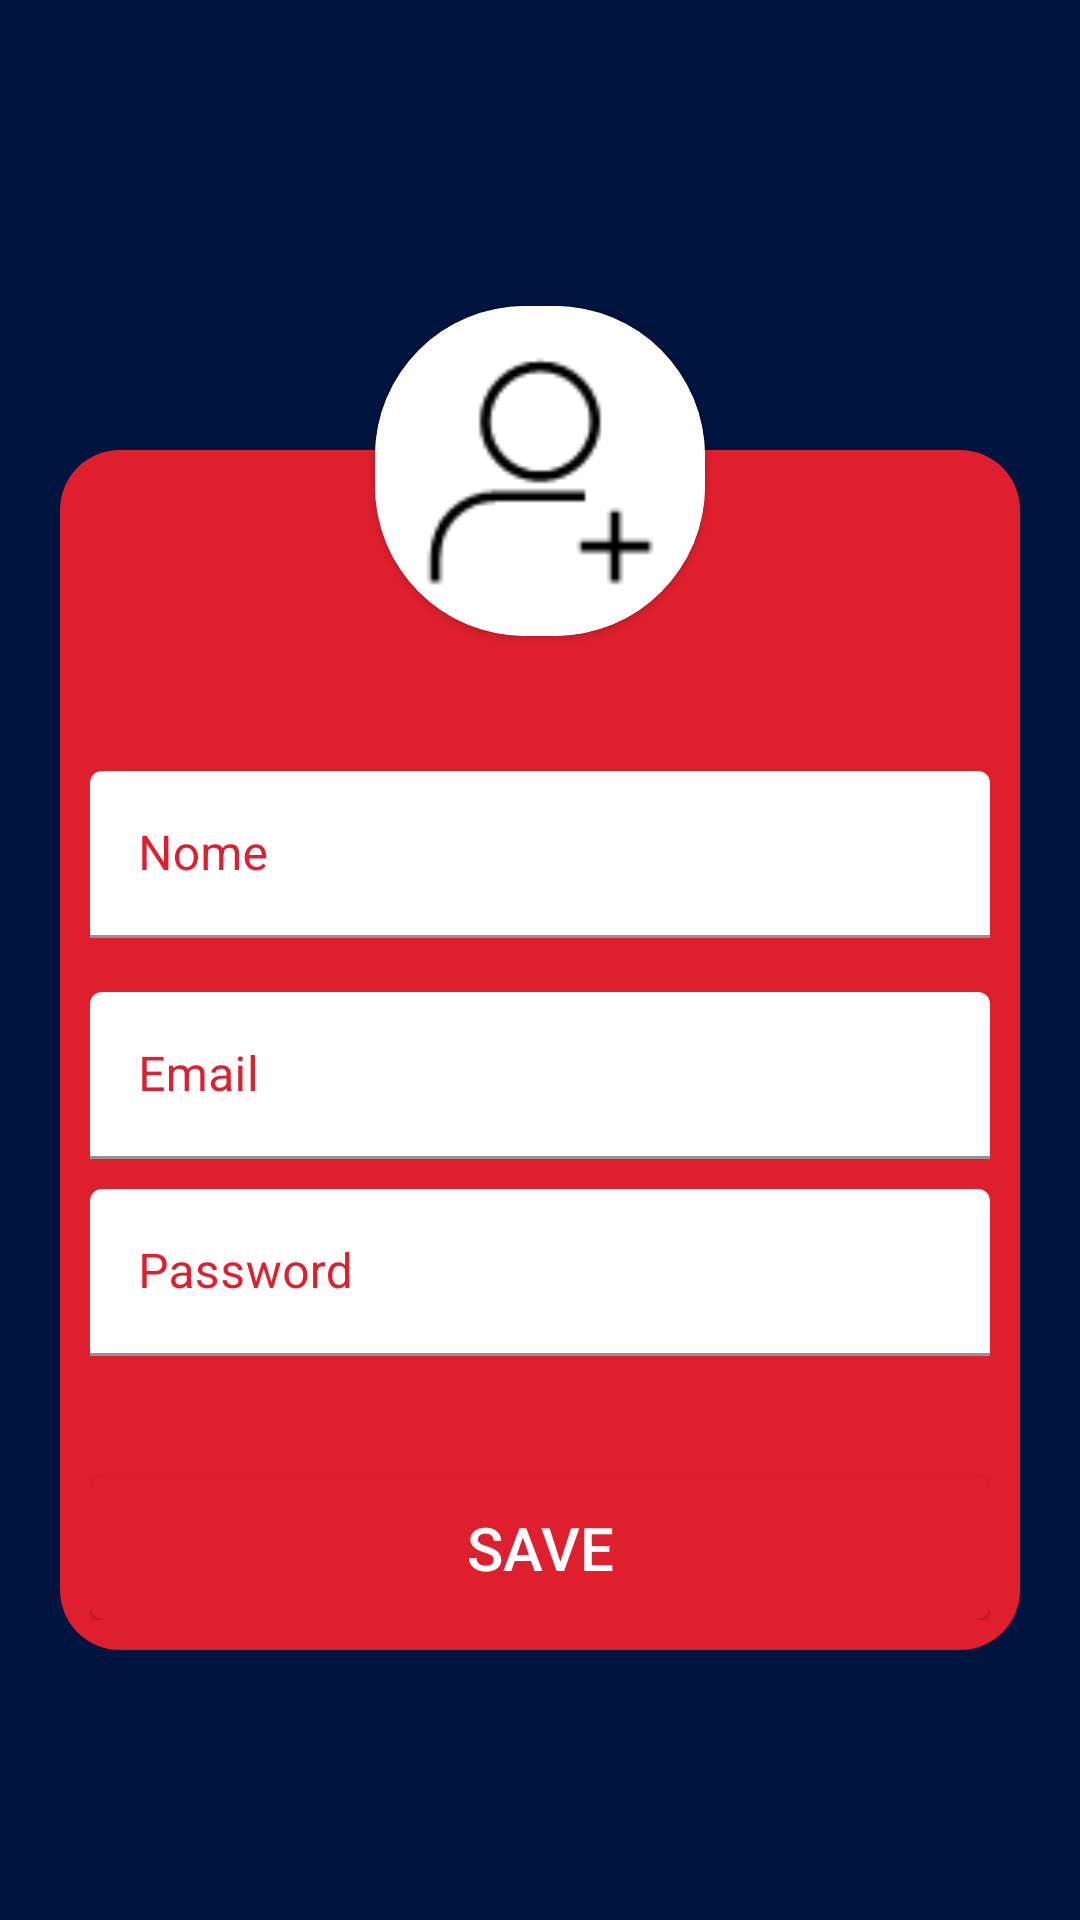

Reconstruct the res/layout file that produces this screen, plus the resources it refers to.
<!-- AndroidManifest.xml: application theme Theme.MarvelHQs -->
<!-- res/layout/fragment_cadastro.xml -->
<?xml version="1.0" encoding="utf-8"?>
<androidx.constraintlayout.widget.ConstraintLayout xmlns:android="http://schemas.android.com/apk/res/android"
    xmlns:app="http://schemas.android.com/apk/res-auto"
    xmlns:tools="http://schemas.android.com/tools"
    android:layout_width="match_parent"
    android:layout_height="match_parent"
    android:background="@color/cetacean_blue"
    tools:context=".ui.cadastro.FragmentCadastro">


    <include
        android:id="@+id/include_red"
        layout="@layout/background_red"
        android:layout_width="match_parent"
        android:layout_height="400dp"
        android:layout_marginStart="20dp"
        android:layout_marginTop="150dp"
        android:layout_marginEnd="20dp"
        app:layout_constraintEnd_toEndOf="parent"
        app:layout_constraintStart_toStartOf="parent"
        app:layout_constraintTop_toTopOf="parent" />


    <include
        android:id="@+id/include_white"
        layout="@layout/body_cadastro_white"
        android:layout_width="match_parent"
        android:layout_height="wrap_content"
        android:layout_marginStart="20dp"
        android:layout_marginEnd="20dp"
        app:layout_constraintBottom_toBottomOf="@id/include_red"
        app:layout_constraintEnd_toEndOf="@id/include_red"
        app:layout_constraintStart_toStartOf="@id/include_red" />







    <androidx.cardview.widget.CardView
        android:layout_width="110dp"
        android:layout_height="110dp"
        android:layout_centerHorizontal="true"
        android:layout_margin="25dp"
        android:innerRadius="0dp"
        android:shape="ring"
        android:thicknessRatio="1.9"
        app:cardCornerRadius="50dp"
        app:layout_constraintBottom_toTopOf="@+id/include_white"
        app:layout_constraintEnd_toEndOf="@+id/include_white"
        app:layout_constraintStart_toStartOf="@+id/include_white">

        <ImageView
            android:layout_width="110dp"
            android:layout_height="110dp"
            android:background="@color/white"
            android:padding="15dp"
            android:src="@drawable/profile" />

    </androidx.cardview.widget.CardView>


</androidx.constraintlayout.widget.ConstraintLayout>
<!-- res/layout/background_red.xml (included above) -->
<?xml version="1.0" encoding="utf-8"?>
<LinearLayout xmlns:android="http://schemas.android.com/apk/res/android"
    android:layout_width="match_parent"
    android:layout_height="match_parent"
    android:background="@drawable/body_login_e_cadastro_red"
    >

</LinearLayout>
<!-- res/layout/body_cadastro_white.xml (included above) -->
<?xml version="1.0" encoding="utf-8"?>
<ScrollView xmlns:android="http://schemas.android.com/apk/res/android"
    xmlns:app="http://schemas.android.com/apk/res-auto"
    android:layout_width="match_parent"
    android:layout_height="match_parent"
    android:background="@drawable/body_login_e_cadastro_white"
    android:orientation="vertical"
    android:padding="10dp">

    <LinearLayout
        android:layout_width="match_parent"
        android:layout_height="match_parent"
        android:orientation="vertical">

        <com.google.android.material.textfield.TextInputLayout
            android:layout_width="match_parent"
            android:layout_height="wrap_content"
            android:layout_marginTop="10dp"
            android:textColorHint="@color/alizarin_crimson">

            <com.google.android.material.textfield.TextInputEditText
                android:id="@+id/edUserName"
                android:layout_width="match_parent"
                android:layout_height="wrap_content"
                android:backgroundTint="@color/white"
                android:hint="Nome"
                android:inputType="text"
                android:textColor="@color/grey" />
        </com.google.android.material.textfield.TextInputLayout>

        <com.google.android.material.textfield.TextInputLayout
            android:layout_width="match_parent"
            android:layout_height="wrap_content"
            android:layout_marginTop="18dp"
            android:textColorHint="@color/alizarin_crimson">

            <com.google.android.material.textfield.TextInputEditText
                android:id="@+id/edUserEmail"
                android:layout_width="match_parent"
                android:layout_height="wrap_content"
                android:backgroundTint="@color/white"
                android:hint="Email"
                android:inputType="textEmailAddress"
                android:textColor="@color/grey" />
        </com.google.android.material.textfield.TextInputLayout>


        <com.google.android.material.textfield.TextInputLayout
            android:layout_width="match_parent"
            android:layout_height="wrap_content"
            android:layout_marginTop="10dp"
            android:textColorHint="@color/alizarin_crimson">

            <com.google.android.material.textfield.TextInputEditText
                android:id="@+id/edPassword"
                android:layout_width="match_parent"
                android:layout_height="wrap_content"
                android:backgroundTint="@color/white"
                android:hint="Password"
                android:inputType="textPassword"
                android:textColor="@color/grey" />
        </com.google.android.material.textfield.TextInputLayout>


        <Button
            android:id="@+id/btn_save"
            android:layout_width="match_parent"
            android:layout_height="wrap_content"
            android:layout_marginTop="40dp"
            android:background="@drawable/button"
            android:text="SAVE"
            android:textColor="@color/white"
            android:textSize="20dp" />


    </LinearLayout>

</ScrollView>
<!-- resources referenced by this layout -->
<resources>
  <color name="alizarin_crimson">#DF1F2D</color>
  <color name="cetacean_blue">#001440</color>
  <color name="grey">#4E4D4D</color>
  <color name="white">#FFFFFFFF</color>
  <!-- drawable body_login_e_cadastro_red (drawable) -->
  <?xml version="1.0" encoding="utf-8"?>
  <shape xmlns:android="http://schemas.android.com/apk/res/android">
      <solid android:color="@color/alizarin_crimson"/>
      <corners android:radius="20dp"/>
  </shape>
  <!-- drawable button (drawable) -->
  <?xml version="1.0" encoding="utf-8"?>
  <shape xmlns:android="http://schemas.android.com/apk/res/android">
      <solid android:color="@color/alizarin_crimson"/>
      <corners android:radius="5dp"/>
      <padding android:left="0dp" android:top="0dp" android:right="0dp" android:bottom="0dp" />
  </shape>
  <!-- drawable profile: png bitmap (drawable, 926 bytes) -->
  <style name="Theme.MarvelHQs" parent="Theme.MaterialComponents.DayNight.NoActionBar">
          
          <item name="colorPrimary">@color/alizarin_crimson</item>
          <item name="colorPrimaryVariant">@color/carnelian</item>
          <item name="colorOnPrimary">@color/white</item>
          
          <item name="colorSecondary">@color/cetacean_blue</item>
          <item name="colorSecondaryVariant">@color/teal_700</item>
          <item name="colorOnSecondary">@color/black</item>
          
          <item name="android:statusBarColor" tools:targetApi="l">?attr/colorPrimaryVariant</item>
          
      </style>
  <color name="carnelian">#B11313</color>
  <color name="teal_700">#FF018786</color>
  <color name="black">#FF000000</color>
</resources>
